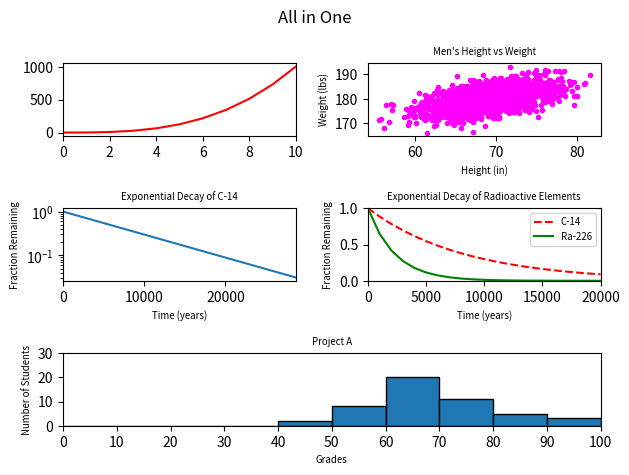

This figure's Python source:
#!/usr/bin/env python3
import numpy as np
import matplotlib.pyplot as plt

y0 = np.arange(0, 11) ** 3

mean = [69, 0]
cov = [[15, 8], [8, 15]]
np.random.seed(5)
x1, y1 = np.random.multivariate_normal(mean, cov, 2000).T
y1 += 180

x2 = np.arange(0, 28651, 5730)
r2 = np.log(0.5)
t2 = 5730
y2 = np.exp((r2 / t2) * x2)

x3 = np.arange(0, 21000, 1000)
r3 = np.log(0.5)
t31 = 5730
t32 = 1600
y31 = np.exp((r3 / t31) * x3)
y32 = np.exp((r3 / t32) * x3)

np.random.seed(5)
student_grades = np.random.normal(68, 15, 50)

fig = plt.figure()
plt.suptitle("All in One")

# Task 0

fig.add_subplot(321)
plt.plot(y0, color='red')
plt.xlim(0, 10)
plt.xticks(np.arange(0, 11, 2))
plt.yticks(np.arange(0, 1500, 500))

# Task 1

fig.add_subplot(322)
plt.scatter(x1, y1, color='magenta', marker=".")
plt.xlabel('Height (in)', fontsize='x-small')
plt.ylabel('Weight (lbs)', fontsize='x-small')
plt.title("Men's Height vs Weight", fontsize='x-small')

# Task 2

fig.add_subplot(323)
plt.plot(x2, y2)
plt.xlabel('Time (years)', fontsize='x-small')
plt.ylabel('Fraction Remaining', fontsize='x-small')
plt.title("Exponential Decay of C-14", fontsize='x-small')
plt.yscale('log')
plt.xlim(0, 28650)

# Task 3

fig.add_subplot(324)
plt.xlabel('Time (years)', fontsize='x-small')
plt.ylabel('Fraction Remaining', fontsize='x-small')
plt.title("Exponential Decay of Radioactive Elements", fontsize='x-small')
plt.ylim(0, 1)
plt.xlim(0, 20000)
plt.plot(x3, y31, color='red', linestyle='dashed', label="C-14")
plt.plot(x3, y32, color='green', label="Ra-226")
plt.legend(loc='upper right', fontsize='x-small')

# Task 4

fig.add_subplot(313)
plt.xticks(np.arange(0, 110, 10))
plt.yticks(np.arange(0, 40, 10))
plt.xlabel('Grades', fontsize='x-small')
plt.ylabel('Number of Students', fontsize='x-small')
plt.xticks(range(0, 101, 10))
plt.title("Project A", fontsize='x-small')
plt.hist(student_grades, bins=range(0, 101, 10), edgecolor='black')
plt.xlim(0, 100)
plt.ylim(0, 30)

# Task 5

fig.tight_layout()
plt.show()
